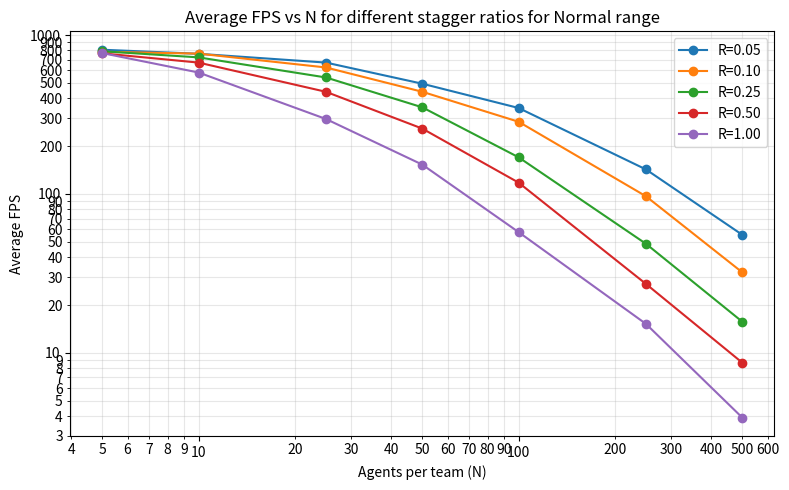
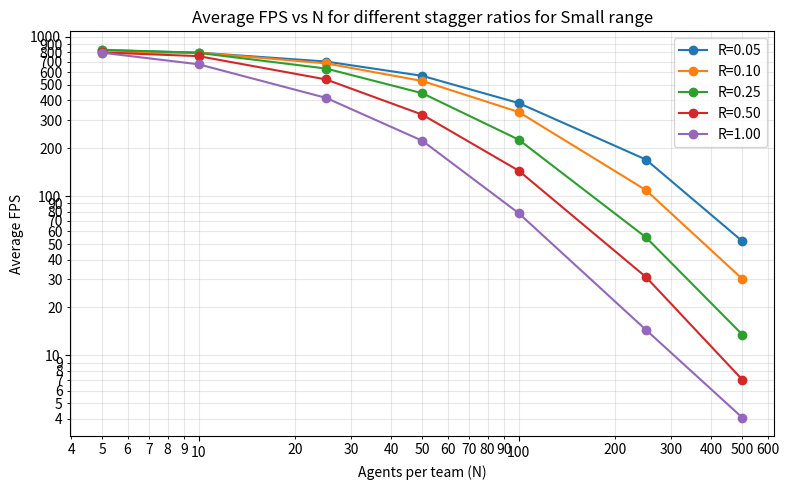
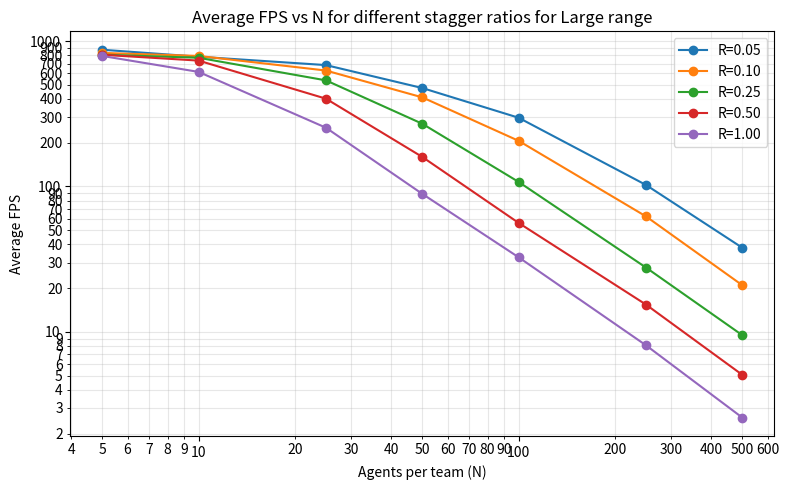
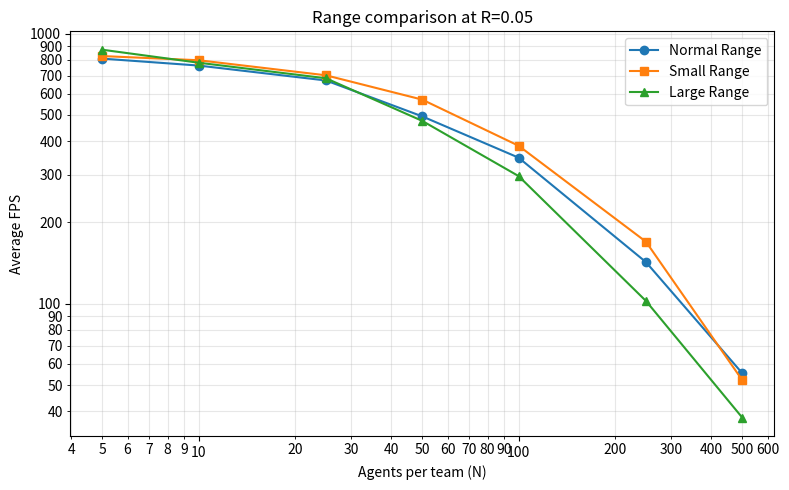
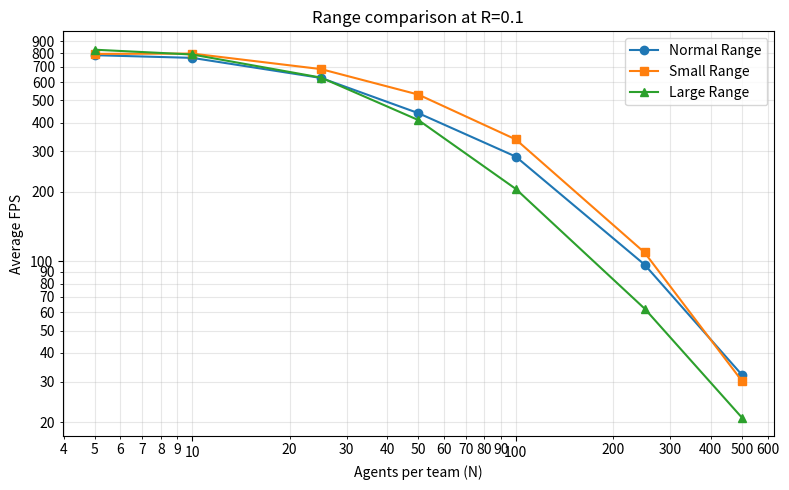
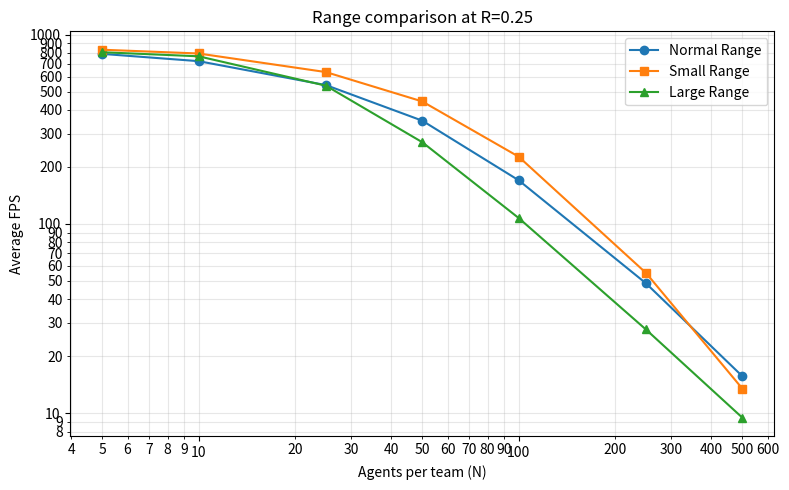
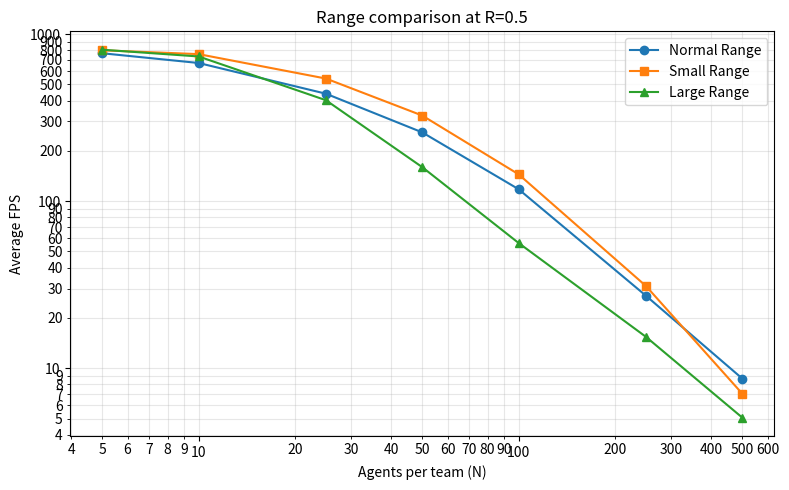
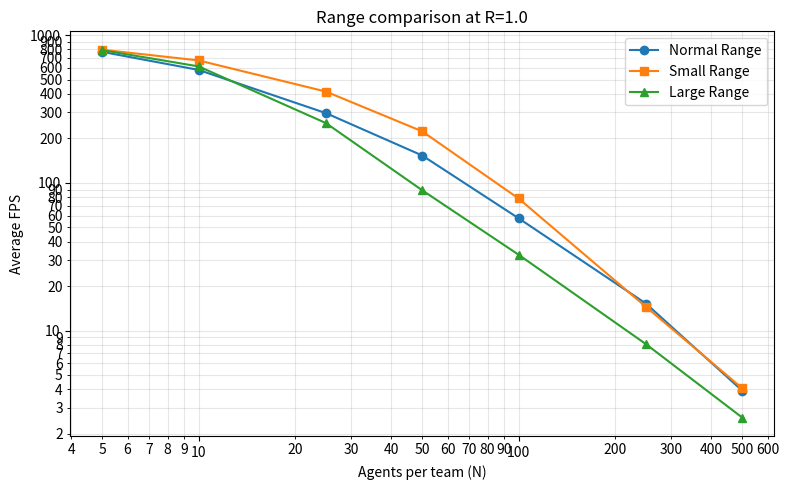

Python code for these plots, in order:
import matplotlib.pyplot as plt
import numpy as np
from matplotlib.ticker import ScalarFormatter

# raw data lists of fps values
data = {
    5: {
        0.05: [811.76, 835.70, 831.70, 782.14, 780.36],
        0.10: [807.31, 789.65, 760.03, 761.38, 805.52],
        0.25: [816.43, 797.70, 790.39, 795.67, 752.48],
        0.50: [794.53, 790.74, 723.79, 748.99, 777.52],
        1.00: [761.14, 806.51, 725.87, 786.32, 769.62]
    },
    10: {
        0.05: [778.07, 761.32, 738.17, 769.32, 762.80],
        0.10: [763.60, 767.50, 782.91, 743.90, 762.32],
        0.25: [729.66, 711.26, 739.94, 677.05, 759.97],
        0.50: [702.42, 650.70, 658.45, 677.33, 665.27],
        1.00: [568.54, 570.43, 583.88, 585.68, 596.41]
    },
    25: {
        0.05: [680.86, 625.08, 681.73, 696.00, 671.03],
        0.10: [627.25, 610.52, 649.45, 612.20, 625.97],
        0.25: [521.36, 541.14, 571.24, 540.06, 530.34],
        0.50: [445.70, 442.20, 416.46, 420.22, 472.31],
        1.00: [299.32, 289.32, 289.14, 317.07, 286.65]
    },
    50: {
        0.05: [497.54, 501.59, 481.36, 513.63, 476.09],
        0.10: [435.05, 425.56, 437.69, 439.93, 459.58],
        0.25: [327.35, 343.25, 337.57, 381.14, 365.36],
        0.50: [264.26, 245.97, 308.83, 219.95, 250.39],
        1.00: [151.93, 143.94, 147.03, 189.05, 133.04]
    },
    100: {
        0.05: [325.83, 345.02, 340.81, 376.61, 349.34],
        0.10: [277.91, 296.78, 277.28, 293.00, 278.53],
        0.25: [178.27, 165.28, 164.35, 163.64, 179.15],
        0.50: [136.01, 136.81, 106.85, 109.19, 100.49],
        1.00: [ 53.24,  57.83,  62.48,  54.62,  59.56]
    },
    250: {
        0.05: [138.27, 140.25, 151.76, 141.59, 141.75],
        0.10: [ 97.72,  99.82,  92.68,  98.86,  94.67],
        0.25: [ 48.08,  45.75,  59.07,  44.62,  45.48],
        0.50: [ 26.73,  31.74,  25.36,  24.04,  27.97],
        1.00: [ 15.38,  14.93,  15.37,  14.16,  16.28]
    },
    500: {
        0.05: [ 49.49,  55.05,  47.95,  65.55,  58.70],
        0.10: [ 37.90,  32.71,  30.62,  28.25,  31.18],
        0.25: [ 15.43,  15.16,  19.03,  14.23,  14.73],
        0.50: [  6.85,  10.50,   7.46,  10.94,   7.64],
        1.00: [  4.41,   3.56,   3.64,   4.13,   3.84]
    }
}

small_range_data = {
    5: {
        0.05: [792.38, 810.59, 785.54, 863.84, 878.15],
        0.10: [798.32, 748.65, 791.76, 789.21, 846.96],
        0.25: [836.81, 807.35, 860.44, 833.32, 819.60],
        0.50: [781.35, 804.51, 805.47, 811.77, 792.64],
        1.00: [788.22, 807.31, 761.71, 805.91, 817.02]
    },
    10: {
        0.05: [813.14, 797.44, 792.10, 795.23, 788.38],
        0.10: [804.66, 794.66, 809.85, 769.22, 809.22],
        0.25: [819.45, 797.33, 784.40, 779.76, 790.42],
        0.50: [738.15, 736.63, 780.86, 779.95, 754.30],
        1.00: [635.30, 653.82, 686.76, 704.95, 687.50]
    },
    25: {
        0.05: [729.11, 706.35, 696.32, 686.43, 687.92],
        0.10: [677.49, 659.58, 717.10, 656.76, 703.39],
        0.25: [654.05, 617.68, 648.26, 635.23, 612.57],
        0.50: [541.83, 543.12, 560.92, 537.89, 522.88],
        1.00: [414.43, 379.08, 415.96, 418.37, 445.08]
    },
    50: {
        0.05: [553.43, 570.63, 569.94, 565.80, 589.61],
        0.10: [518.08, 540.03, 525.22, 526.96, 535.80],
        0.25: [436.74, 429.08, 425.10, 479.33, 446.58],
        0.50: [344.04, 301.76, 324.23, 330.07, 325.73],
        1.00: [211.31, 216.18, 221.77, 249.30, 216.09]
    },
    100: {
        0.05: [389.94, 402.70, 381.97, 384.76, 364.08],
        0.10: [336.00, 339.80, 341.37, 354.23, 319.00],
        0.25: [257.07, 224.50, 216.63, 211.95, 223.17],
        0.50: [154.04, 125.46, 134.36, 154.48, 155.39],
        1.00: [ 85.37,  76.49,  73.77,  79.05,  76.81]
    },
    250: {
        0.05: [162.04, 151.11, 226.93, 152.56, 156.44],
        0.10: [104.89, 103.75, 103.26, 113.30, 120.70],
        0.25: [ 52.95,  66.75,  54.79,  49.43,  51.86],
        0.50: [ 31.90,  29.45,  29.05,  31.14,  33.79],
        1.00: [ 14.63,  14.53,  14.64,  14.17,  14.38]
    },
    500: {
        0.05: [ 54.20,  51.08,  53.05,  51.55,  51.08],
        0.10: [ 29.53,  30.05,  31.29,  30.70,  29.62],
        0.25: [ 13.59,  13.81,  13.00,  13.81,  13.39],
        0.50: [  6.97,   6.95,   7.17,   7.19,   6.95],
        1.00: [  3.54,   5.69,   3.47,   3.75,   3.88]
    }
}

large_range_data = {
    5: {
        0.05: [876.55, 863.32, 893.33, 865.88, 860.89],
        0.10: [850.21, 827.24, 836.20, 806.84, 823.77],
        0.25: [817.43, 809.10, 796.51, 814.48, 794.87],
        0.50: [799.80, 793.50, 806.36, 812.98, 814.19],
        1.00: [795.08, 780.25, 804.34, 794.66, 775.94]
    },
    10: {
        0.05: [747.81, 788.11, 788.90, 781.19, 797.21],
        0.10: [795.55, 796.69, 772.08, 790.36, 796.71],
        0.25: [770.05, 783.03, 781.29, 749.15, 754.88],
        0.50: [726.94, 725.44, 709.22, 751.17, 757.22],
        1.00: [629.66, 598.24, 594.91, 625.35, 620.66]
    },
    25: {
        0.05: [708.09, 702.16, 667.07, 671.51, 669.67],
        0.10: [644.59, 632.23, 624.75, 616.96, 617.63],
        0.25: [548.05, 568.79, 557.97, 510.87, 498.49],
        0.50: [426.02, 391.62, 379.82, 402.88, 407.96],
        1.00: [241.66, 278.82, 245.04, 247.34, 255.28]
    },
    50: {
        0.05: [479.26, 463.76, 481.27, 472.70, 480.24],
        0.10: [405.77, 411.47, 401.98, 427.68, 404.04],
        0.25: [323.55, 251.53, 261.80, 254.12, 259.43],
        0.50: [152.89, 146.87, 177.48, 156.15, 165.06],
        1.00: [105.34,  89.16,  87.50,  81.13,  81.75]
    },
    100: {
        0.05: [294.68, 300.18, 306.28, 294.95, 289.14],
        0.10: [201.64, 209.60, 205.35, 204.97, 209.16],
        0.25: [110.78, 106.94, 103.30, 111.13, 105.57],
        0.50: [ 56.69,  54.57,  57.42,  56.79,  55.47],
        1.00: [ 30.85,  36.01,  33.40,  31.56,  31.18]
    },
    250: {
        0.05: [102.71, 103.66, 102.58, 102.27, 101.35],
        0.10: [ 62.96,  63.03,  60.84,  63.07,  61.72],
        0.25: [ 26.76,  26.28,  28.33,  28.69,  28.52],
        0.50: [ 15.86,  15.75,  15.04,  15.65,  14.80],
        1.00: [  8.49,   8.29,   7.90,   8.29,   7.49]
    },
    500: {
        0.05: [ 38.14,  37.67,  37.53,  39.83,  36.43],
        0.10: [ 20.86,  21.12,  20.69,  20.71,  21.36],
        0.25: [ 10.37,   9.02,   9.03,   9.09,   9.96],
        0.50: [  5.14,   5.15,   5.16,   5.09,   4.80],
        1.00: [  2.54,   2.66,   2.57,   2.44,   2.66]
    }
}

def graph_stagger_table(table_data, name):
    ratios = [0.05, 0.10, 0.25, 0.50, 1.00]
    Ns = sorted(table_data.keys())

    # compute averages
    avg = {N: {r: np.mean(table_data[N][r]) for r in ratios} for N in Ns}

    # plot
    plt.figure(figsize=(8,5))

    for r in ratios:
        plt.plot(Ns, [avg[N][r] for N in Ns], 'o-', label=f'R={r:.2f}')

    plt.xscale('log')
    plt.yscale('log')

    # ⇣ turn off scientific 10^n notation
    plt.gca().xaxis.set_major_formatter(ScalarFormatter())
    plt.gca().yaxis.set_major_formatter(ScalarFormatter())
    plt.gca().xaxis.set_minor_formatter(ScalarFormatter())
    plt.gca().yaxis.set_minor_formatter(ScalarFormatter())

    plt.xlabel('Agents per team (N)')
    plt.ylabel('Average FPS')
    plt.title('Average FPS vs N for different stagger ratios for ' + name + ' range')
    plt.grid(True, which='both', alpha=.3)
    plt.legend()
    plt.tight_layout()
    plt.show()

def compare_ranges_for_ratio(ratio):
    Ns = sorted(data.keys())

    avg_normal = [np.mean(data[N][ratio]) for N in Ns]
    avg_small = [np.mean(small_range_data[N][ratio]) for N in Ns]
    avg_large = [np.mean(large_range_data[N][ratio]) for N in Ns]

    plt.figure(figsize=(8, 5))
    plt.plot(Ns, avg_normal, 'o-', label='Normal Range')
    plt.plot(Ns, avg_small, 's-', label='Small Range')
    plt.plot(Ns, avg_large, '^-', label='Large Range')

    plt.xscale('log')
    plt.yscale('log')

    plt.gca().xaxis.set_major_formatter(ScalarFormatter())
    plt.gca().yaxis.set_major_formatter(ScalarFormatter())
    plt.gca().xaxis.set_minor_formatter(ScalarFormatter())
    plt.gca().yaxis.set_minor_formatter(ScalarFormatter())

    plt.xlabel('Agents per team (N)')
    plt.ylabel('Average FPS')
    plt.title(f'Range comparison at R={ratio}')
    plt.grid(True, which='both', alpha=0.3)
    plt.legend()
    plt.tight_layout()
    plt.show()


graph_stagger_table(data, "Normal")
graph_stagger_table(small_range_data, "Small")
graph_stagger_table(large_range_data, "Large")
compare_ranges_for_ratio(0.05)
compare_ranges_for_ratio(0.10)
compare_ranges_for_ratio(0.25)
compare_ranges_for_ratio(0.50)
compare_ranges_for_ratio(1.00)
